Run: headless pygame with SDL's dummy video driver; simulated clock (each Clock.tick advances the game by its frame time, no real sleeping); random seed 0; keys injected as events and as key.get_pressed() state; no mouse input.
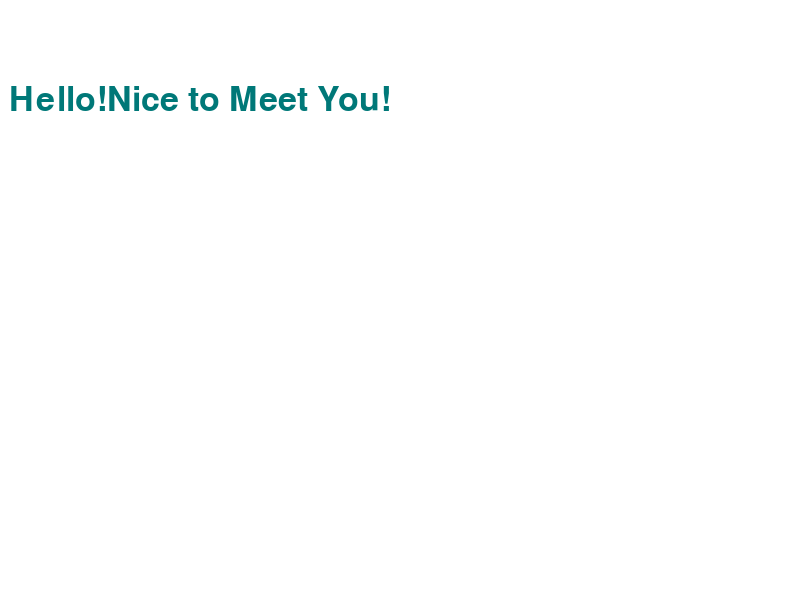
Frame 1 of 4 · flips 1–60 · no input
Frame 2 of 4 · flips 61–180 · tapped SPACE, RETURN · held RIGHT (→), D · screen unchanged from frame 1, image omitted
Frame 3 of 4 · flips 181–300 · held DOWN (↓), S · screen unchanged from frame 2, image omitted
Frame 4 of 4 · flips 301–420 · held LEFT (←), A, UP (↑), W · screen unchanged from frame 3, image omitted

The pygame program that drew these frames:

import sys
import pygame
from pygame.locals import QUIT,Rect

pygame.init()
#画面の大きさ
SURFACE = pygame.display.set_mode((800,600))
FPSCLOCK = pygame.time.Clock()

def main():
    sysfont = pygame.font.SysFont(None,50)
    message = sysfont.render("Hello!Nice to Meet You!",True,(0,120,120))
    message_rect = message.get_rect()
    message_rect.center = (200,100)

    while True:
        for event in pygame.event.get():
            if event.type == QUIT:
                pygame.quit()
                sys.exit()

        # 画面の色
        SURFACE.fill((255, 255, 255))
        SURFACE.blit(message,message_rect)
        pygame.display.update()
        FPSCLOCK.tick(3)

if __name__ == '__main__':
    main()
